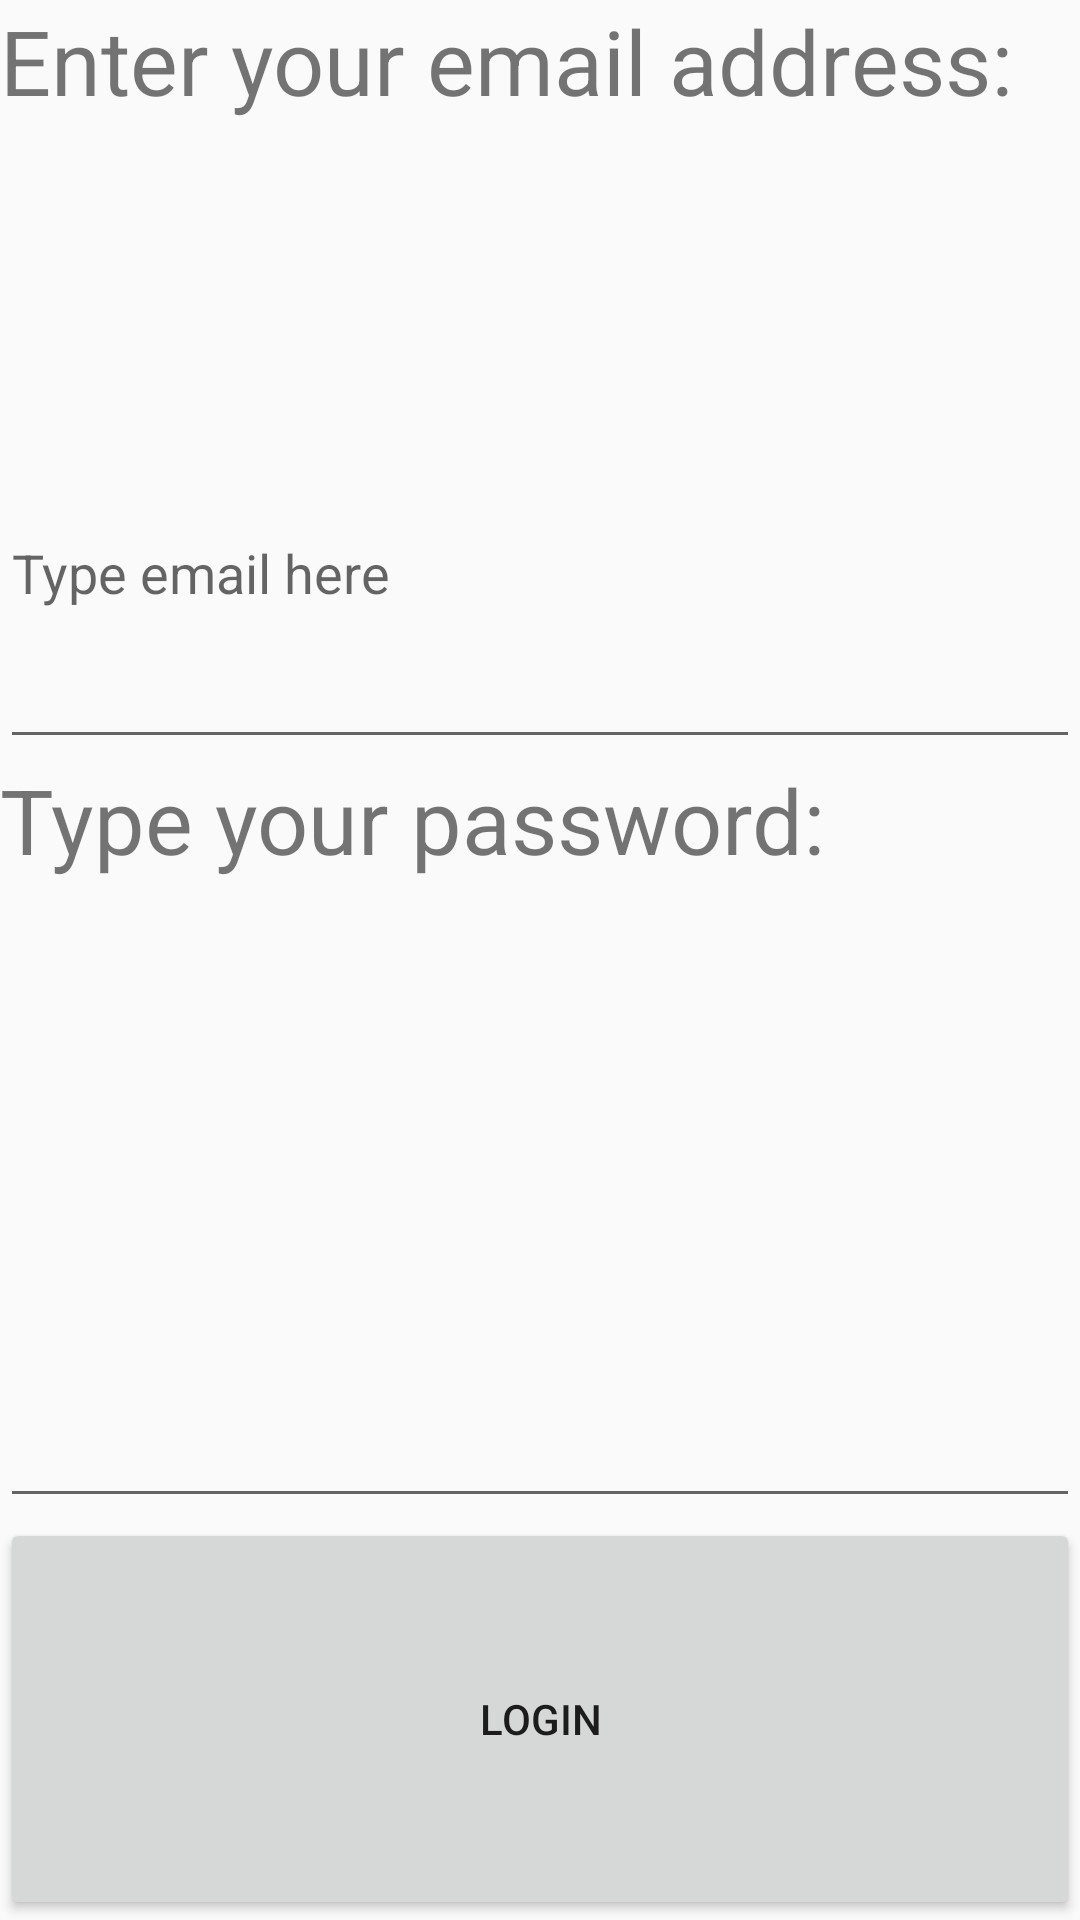

Here is an Android app screen rendered from its layout file. Give the layout XML and the strings, colors and styles it references.
<!-- AndroidManifest.xml: application theme AppTheme -->
<!-- res/layout/activity_login.xml -->
<?xml version="1.0" encoding="utf-8"?>
<LinearLayout xmlns:android="http://schemas.android.com/apk/res/android"
    xmlns:app="http://schemas.android.com/apk/res-auto"
    android:layout_width="match_parent"
    android:layout_height="wrap_content"
    android:orientation="vertical">

    <TextView
        android:layout_width="match_parent"
        android:layout_height="wrap_content"
        android:layout_gravity="fill"
        android:layout_weight="1"
        android:orientation="horizontal"
        android:text="@string/email"
        android:textSize="30dp">

    </TextView>


    <EditText
        android:id="@+id/emailInput1"
        android:layout_width="match_parent"
        android:layout_height="wrap_content"
        android:layout_weight="1"
        android:ems="10"
        android:hint="@string/hint_email"
        android:inputType="textEmailAddress" />

    <TextView
        android:layout_width="match_parent"
        android:layout_height="wrap_content"
        android:layout_gravity="fill"
        android:layout_weight="1"
        android:orientation="horizontal"
        android:text="@string/password"
        android:textSize="30dp">

    </TextView>




    <EditText
        android:id="@+id/editText1"
        android:layout_width="match_parent"
        android:layout_height="wrap_content"
        android:layout_weight="1"
        android:inputType="textPassword"
        />

    <Button
        android:id="@+id/button2"
        android:layout_width="match_parent"
        android:layout_height="wrap_content"
        android:layout_gravity="fill"
        android:layout_weight="1"
        android:orientation="horizontal"
        android:text="@string/ButtonText2" />
</LinearLayout>
<!-- resources referenced by this layout -->
<resources>
  <string name="ButtonText2">Login </string>
  <string name="email">Enter your email address: </string>
  <string name="hint_email">Type email here</string>
  <string name="password">Type your password: </string>
  <style name="AppTheme" parent="Theme.AppCompat.Light.DarkActionBar">
      
      <item name="colorPrimary">@color/colorPrimary</item>
      <item name="colorPrimaryDark">@color/colorPrimaryDark</item>
      <item name="colorAccent">@color/colorAccent</item>
      <item name="windowActionBar">false</item>
      <item name="windowNoTitle">true</item>
    </style>
  <color name="colorPrimary">#FFFFFF</color>
  <color name="colorPrimaryDark">#00574B</color>
  <color name="colorAccent">#61a0a8</color>
</resources>
